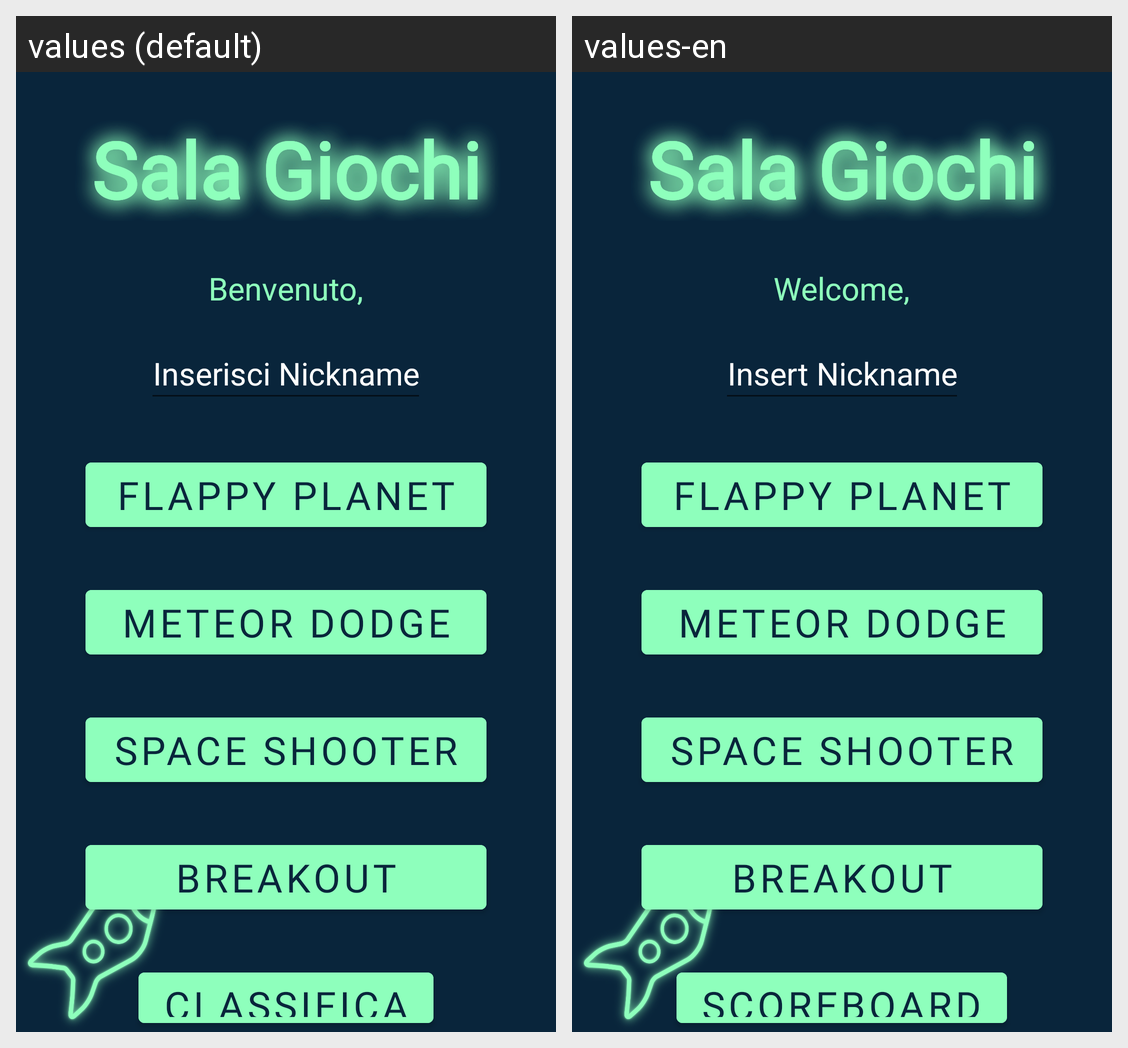

For this localized Android screen grid, give each drawn string resource with its value in every locale shown.
Android screen res/layout/activity_main.xml rendered under 2 locales, left to right: values (default), values-en. Device: Nexus 5 (rendered at 1080×1920; each locale shown at half size, 540×960, under a caption strip naming it); theme AppTheme.
Strings drawn on this screen, with the default value and each locale's value (text and hints the layout hard-codes, and strings that could not be matched under every locale, appear in the picture but are not listed):

NicknameEditText
  values: Inserisci Nickname
  values-en: Insert Nickname

Welcome
  values: Benvenuto,
  values-en: Welcome,

Gioco1
  values: Flappy Planet
  values-en: Flappy Planet  [not translated; the default value is used]

Gioco2
  values: Meteor Dodge
  values-en: Meteor Dodge  [not translated; the default value is used]

Gioco3
  values: Space Shooter
  values-en: Space Shooter  [not translated; the default value is used]

Gioco4
  values: Breakout
  values-en: Breakout  [not translated; the default value is used]

Classifica
  values: Classifica
  values-en: Scoreboard

app_name
  values: Sala Giochi
  values-en: Sala Giochi  [not translated; the default value is used]
